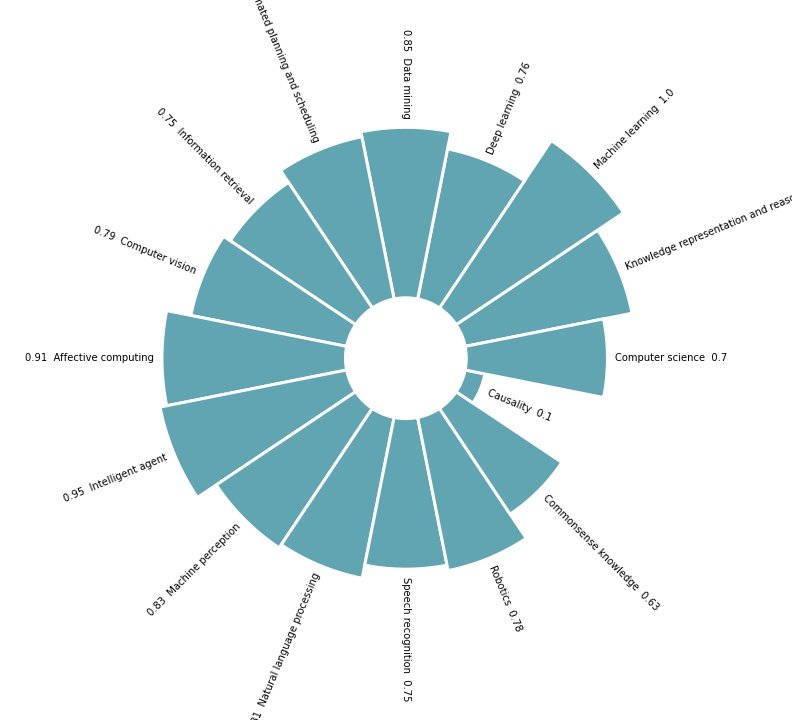

Values plotted in this chart, from the file beside it:
, Competence_Name, Competence_ID, Value
0, Knowledge representation and reasoning, CKAI_01, 0.85
2, Machine learning, CKAI_02, 1.00
9, Deep learning, CKAI_03, 0.76
13, Data mining, CKAI_04, 0.85
1, Automated planning and scheduling, CKAI_05, 0.82
10, Information retrieval, CKAI_06, 0.75
5, Computer vision, CKAI_07, 0.79
8, Affective computing, CKAI_08, 0.91
15, Intelligent agent, CKAI_09, 0.95
4, Machine perception, CKAI_10, 0.83
3, Natural language processing, CKAI_11, 0.81
6, Speech recognition, CKAI_12, 0.75
7, Robotics, CKAI_13, 0.78
14, Commonsense knowledge, CKAI_14, 0.63
12, Causality, CKAI_15, 0.10
11, Computer science, CKAI_16, 0.70
